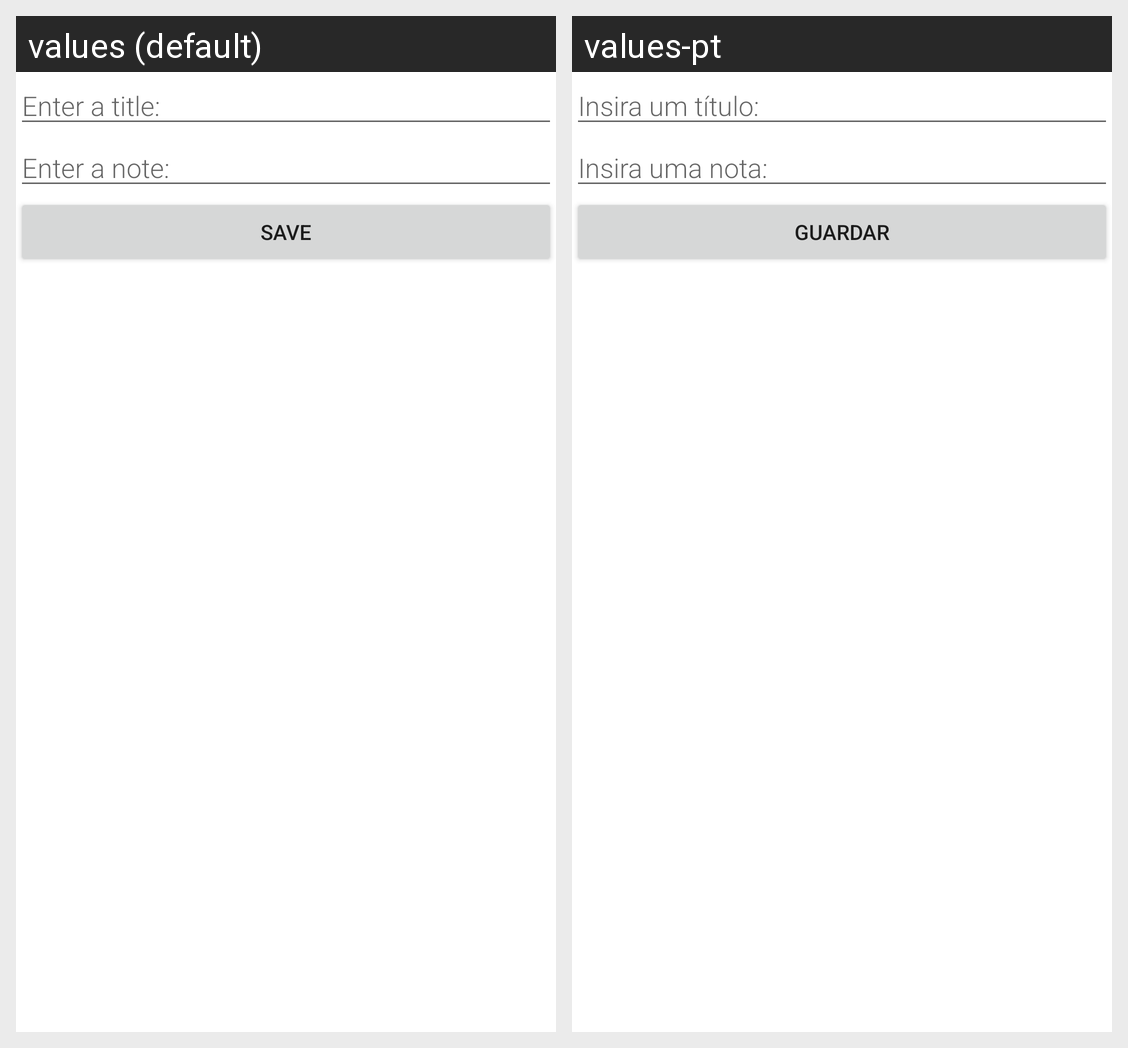

The same Android screen rendered under two of its app's locales, left to right. List the strings drawn on it with the default value and each locale's translation.
Android screen res/layout/activity_edit_note.xml rendered under 2 locales, left to right: values (default), values-pt. Device: Nexus 5 (rendered at 1080×1920; each locale shown at half size, 540×960, under a caption strip naming it); theme Theme.TP1.
Strings drawn on this screen, with the default value and each locale's value (text and hints the layout hard-codes, and strings that could not be matched under every locale, appear in the picture but are not listed):

Tit
  values: Enter a title:
  values-pt: Insira um título:

Tex
  values: Enter a note:
  values-pt: Insira uma nota:

Save
  values: Save
  values-pt: Guardar
